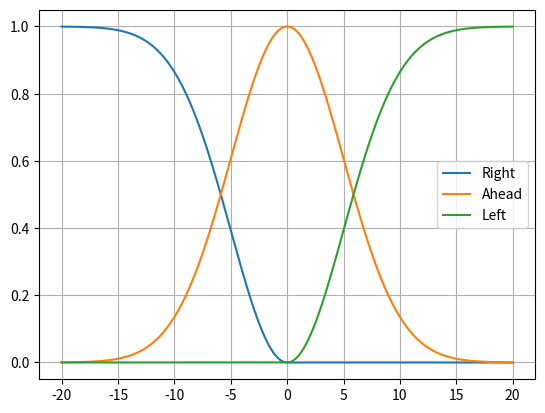

Here is the Python script that generated this plot:
import matplotlib.pyplot as plt
import numpy as np

def bell_fn(x, a, b, c):
	inner = (x - c) / a;
	outer = 1 + (pow(abs(inner), 2.0 * b));
	return 1 / outer;

def bell(x, a, b, c, greater, less):
	y = np.zeros(x.shape)
	for i in range(len(x)):
		if greater and x[i] > c:
			y[i] = 1
		elif less and x[i] < c:
			y[i] = 1
		else:
			y[i] = bell_fn(x[i], a, b, c)
	return y

def inv_bell(x, a, b, c, right):
	y = np.zeros(x.shape)
	for i in range(len(x)):
		if right and x[i] < c:
			y[i] = 0
		elif not right and x[i] > c:
			y[i] = 0
		else:
			y[i] = 1 - bell_fn(x[i], a, b, c)
	return y

def gauss_fn(x, c, s):
	inner = (x - c) / s;
	temp = np.exp((-0.5) * (inner * inner));
	return temp;

def gauss(x, c, s, greater, less):
	y = np.zeros(x.shape)
	for i in range(len(x)):
		if greater and x[i] > c:
			y[i] = 1
		elif less and x[i] < c:
			y[i] = 1
		else:
			y[i] = gauss_fn(x[i], c, s)
	return y

def inv_gauss(x, c, s, right):
	y = np.zeros(x.shape)
	for i in range(len(x)):
		if right and x[i] < c:
			y[i] = 0
		elif not right and x[i] > c:
			y[i] = 0
		else:
			y[i] = 1 - gauss_fn(x[i], c, s)
	return y


def near_far():
	x = np.arange(-1.0, 4.0, 0.005)
	near = bell(x, 1, 3, 0.5, False, True)
	far = bell(x, 1, 3, 2.5, True, False)
	near_line, = plt.plot(x, near)
	far_line, = plt.plot(x, far)
	plt.legend([near_line, far_line], ['Near', 'Far'])
	plt.grid(True)
	plt.show()

def target():
	x = np.arange(-40, 40, 0.01)
	right = inv_bell(x, 15.0, 3.0, 0.0, False)
	ahead = bell(x, 15.0, 3.0, 0.0, False, False)
	left = inv_bell(x, 15.0, 3.0, 0.0, True)
	right_line, = plt.plot(x, right)
	ahead_line, = plt.plot(x, ahead)
	left_line, = plt.plot(x, left)
	plt.legend([right_line, ahead_line, left_line], ['Right', 'Ahead', 'Left'])
	plt.grid(True)
	plt.show()

def free():
	x = np.arange(-20, 20, 0.01)
	right = inv_gauss(x, 0.0, 5.0, False)
	ahead = gauss(x, 0.0, 5.0, False, False)
	left = inv_gauss(x, 0.0, 5.0, True)
	right_line, = plt.plot(x, right)
	ahead_line, = plt.plot(x, ahead)
	left_line, = plt.plot(x, left)
	plt.legend([right_line, ahead_line, left_line], ['Right', 'Ahead', 'Left'])
	plt.grid(True)
	plt.show()

free()